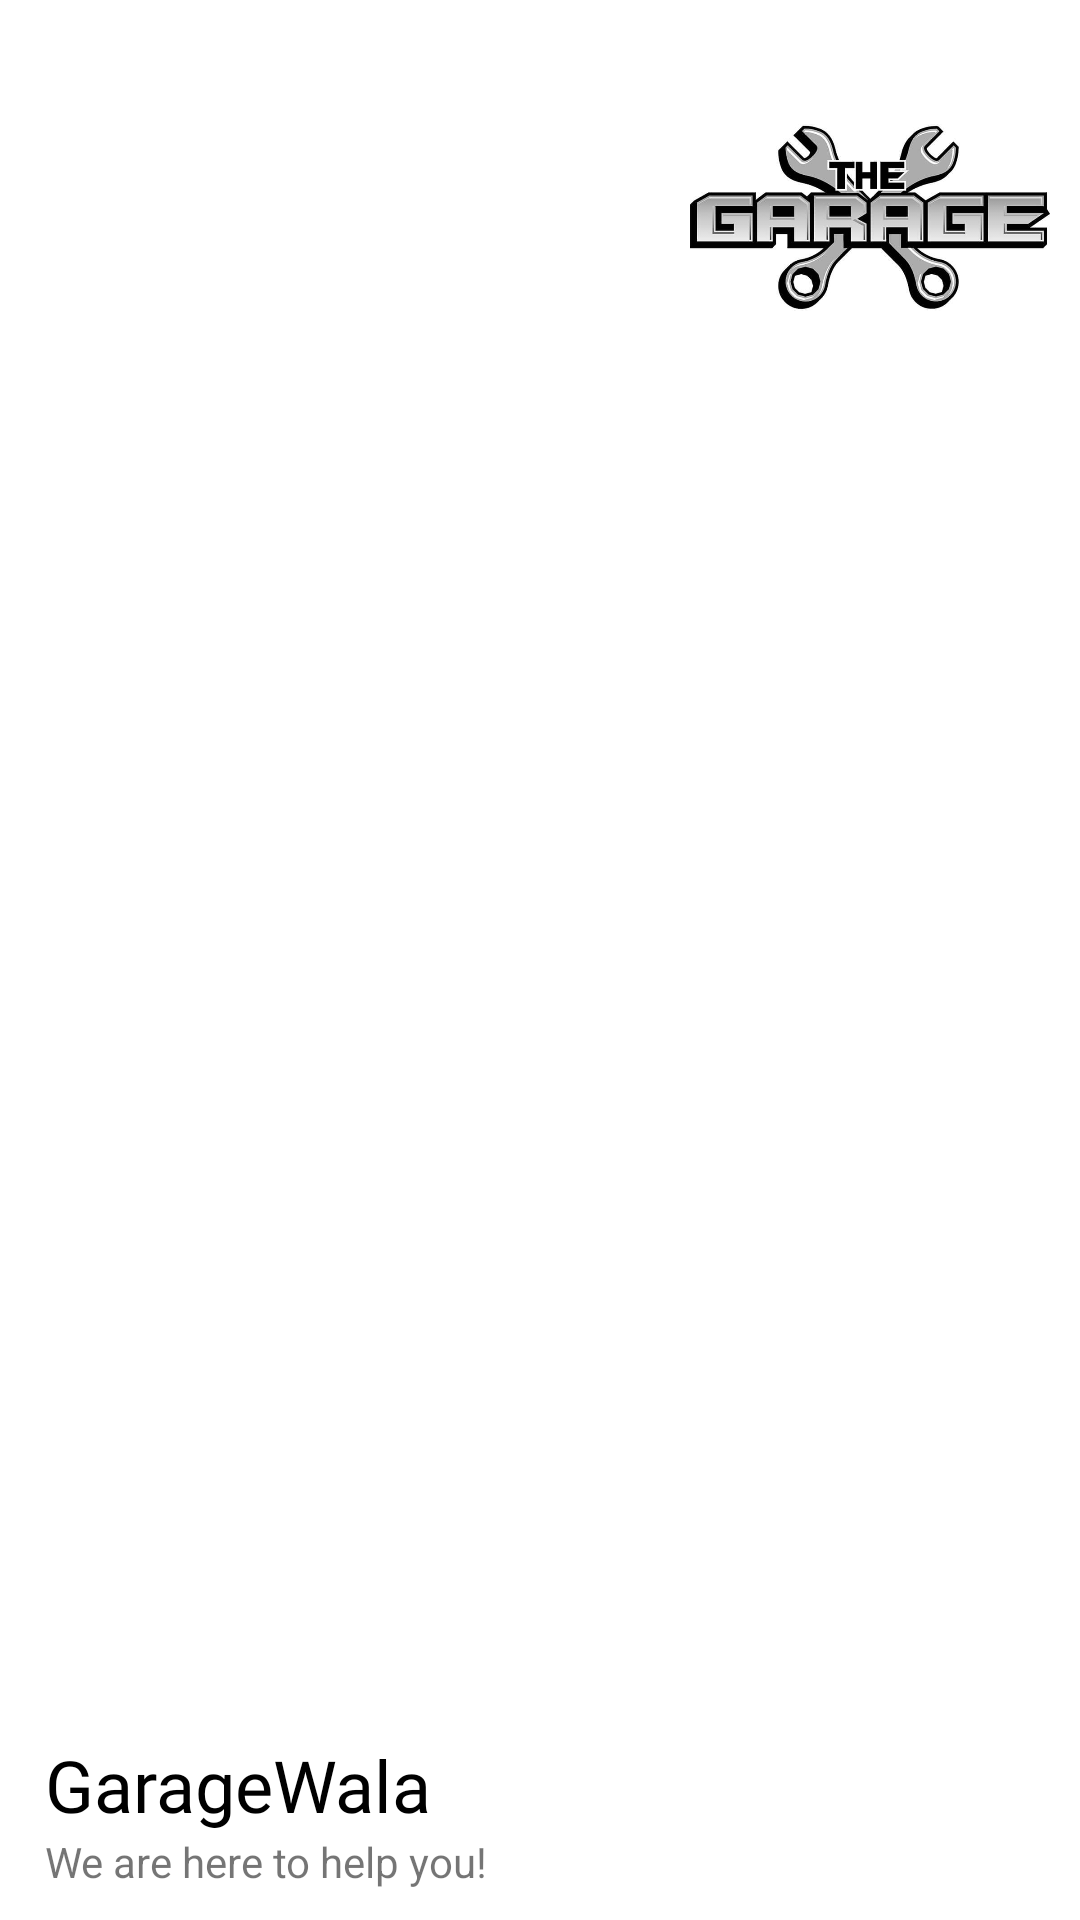

The Android layout XML behind this screen, and the referenced resources:
<!-- AndroidManifest.xml: application theme Theme.Garaajwala -->
<!-- res/layout/menu_header.xml -->
<?xml version="1.0" encoding="utf-8"?>
<RelativeLayout xmlns:android="http://schemas.android.com/apk/res/android"
    android:layout_width="match_parent"
    android:layout_height="200dp"
    android:paddingLeft="15dp"
    android:background="@color/white">

    <TextView
        android:id="@+id/menu_slogun"
        android:layout_width="wrap_content"
        android:layout_height="wrap_content"
        android:text="We are here to help you!"
        android:layout_alignParentBottom="true"
        android:layout_marginBottom="10dp"
        />

    <TextView
        android:layout_width="wrap_content"
        android:layout_height="wrap_content"
        android:text="GarageWala"
        android:fontFamily="@font/muli_bold"
        android:textColor="@color/black"
        android:textSize="24sp"
        android:layout_above="@id/menu_slogun"/>

    <ImageView
        android:layout_width="120dp"
        android:layout_height="145dp"
        android:layout_alignParentRight="true"
        android:src="@drawable/menu_icon"
        android:layout_marginRight="10dp"/>


</RelativeLayout>
<!-- resources referenced by this layout -->
<resources>
  <color name="black">#FF000000</color>
  <color name="white">#FFFFFFFF</color>
  <!-- drawable menu_icon: jpg bitmap (drawable-v24, 23665 bytes) -->
  <style name="Theme.Garaajwala" parent="Theme.MaterialComponents.Light.NoActionBar.Bridge">
          
          <item name="colorPrimary">@color/white</item>
          <item name="colorPrimaryVariant">@color/yellow</item>
          <item name="colorOnPrimary">@color/white</item>
          
          <item name="colorSecondary">@color/teal_200</item>
          <item name="colorSecondaryVariant">@color/teal_700</item>
          <item name="colorOnSecondary">@color/black</item>
          
          <item name="android:statusBarColor" tools:targetApi="l">?attr/colorPrimaryVariant</item>
          
  
  
      </style>
  <color name="yellow">#f0c929</color>
  <color name="teal_200">#FF03DAC5</color>
  <color name="teal_700">#FF018786</color>
</resources>
